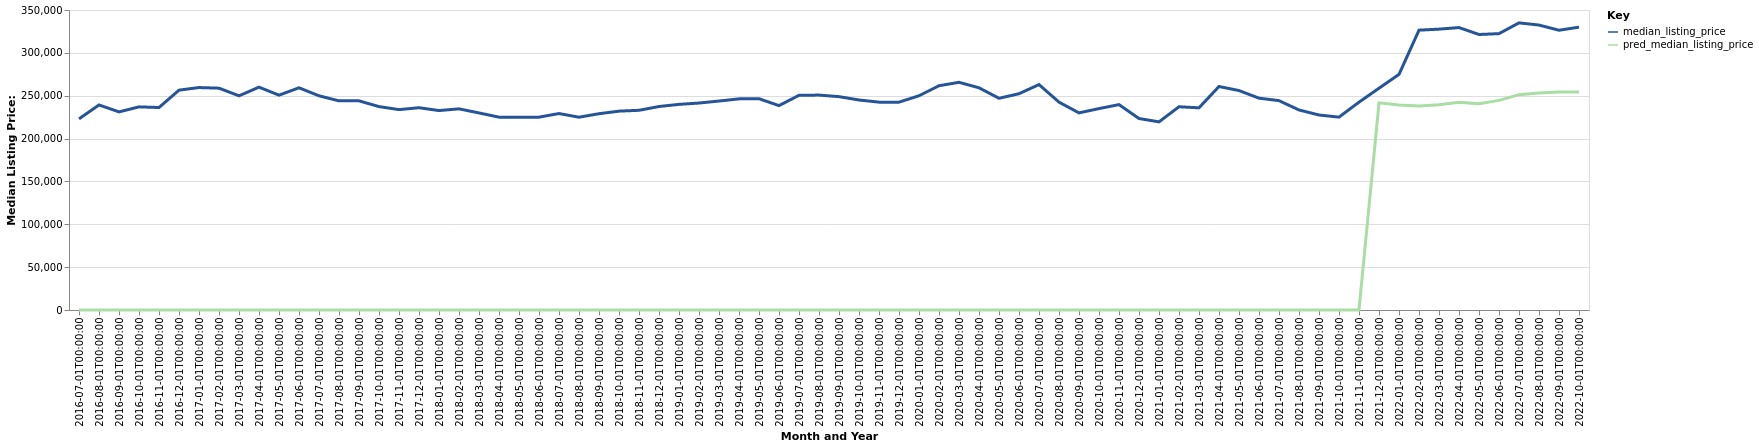

Data behind this chart, as committed beside it:
date, time_idx, median_listing_price, thirty_year_interest_rate_five, month, county_name, active_listing_count, pred_median_listing_price, month_year
2016-07-01, 0, 222950, 3.72, 7, Starkville, MS, 209.0, 0, Jul-2016
2016-08-01, 1, 239225, 3.73, 8, Starkville, MS, 212.0, 0, Aug-2016
2016-09-01, 2, 231150, 3.66, 9, Starkville, MS, 206.0, 0, Sep-2016
2016-10-01, 3, 237000, 3.64, 10, Starkville, MS, 202.0, 0, Oct-2016
2016-11-01, 4, 236225, 3.66, 11, Starkville, MS, 210.0, 0, Nov-2016
2016-12-01, 5, 256500, 3.48, 12, Starkville, MS, 222.0, 0, Dec-2016
2017-01-01, 6, 259525, 3.45, 1, Starkville, MS, 218.0, 0, Jan-2017
2017-02-01, 7, 258800, 3.5, 2, Starkville, MS, 233.0, 0, Feb-2017
2017-03-01, 8, 249900, 3.52, 3, Starkville, MS, 238.0, 0, Mar-2017
2017-04-01, 9, 260000, 4.03, 4, Starkville, MS, 233.0, 0, Apr-2017
2017-05-01, 10, 250650, 4.32, 5, Starkville, MS, 223.0, 0, May-2017
2017-06-01, 11, 259250, 4.2, 6, Starkville, MS, 221.0, 0, Jun-2017
2017-07-01, 12, 249900, 4.19, 7, Starkville, MS, 229.0, 0, Jul-2017
2017-08-01, 13, 244000, 4.3, 8, Starkville, MS, 227.0, 0, Aug-2017
2017-09-01, 14, 244000, 4.1, 9, Starkville, MS, 232.0, 0, Sep-2017
2017-10-01, 15, 237300, 4.05, 10, Starkville, MS, 237.0, 0, Oct-2017
2017-11-01, 16, 233800, 3.94, 11, Starkville, MS, 245.0, 0, Nov-2017
2017-12-01, 17, 236000, 4.03, 12, Starkville, MS, 244.0, 0, Dec-2017
2018-01-01, 18, 232675, 3.93, 1, Starkville, MS, 221.0, 0, Jan-2018
2018-02-01, 19, 234700, 3.83, 2, Starkville, MS, 213.0, 0, Feb-2018
2018-03-01, 20, 229900, 3.94, 3, Starkville, MS, 245.0, 0, Mar-2018
2018-04-01, 21, 225000, 3.95, 4, Starkville, MS, 280.0, 0, Apr-2018
2018-05-01, 22, 225000, 3.99, 5, Starkville, MS, 291.0, 0, May-2018
2018-06-01, 23, 225000, 4.15, 6, Starkville, MS, 281.0, 0, Jun-2018
2018-07-01, 24, 229200, 4.4, 7, Starkville, MS, 291.0, 0, Jul-2018
2018-08-01, 25, 224925, 4.46, 8, Starkville, MS, 285.0, 0, Aug-2018
2018-09-01, 26, 229000, 4.58, 9, Starkville, MS, 270.0, 0, Sep-2018
2018-10-01, 27, 232000, 4.66, 10, Starkville, MS, 285.0, 0, Oct-2018
2018-11-01, 28, 232983, 4.62, 11, Starkville, MS, 273.0, 0, Nov-2018
2018-12-01, 29, 237400, 4.54, 12, Starkville, MS, 255.0, 0, Dec-2018
2019-01-01, 30, 239900, 4.6, 1, Starkville, MS, 251.0, 0, Jan-2019
2019-02-01, 31, 241450, 4.72, 2, Starkville, MS, 264.0, 0, Feb-2019
2019-03-01, 32, 243800, 4.9, 3, Starkville, MS, 269.0, 0, Mar-2019
2019-04-01, 33, 246325, 4.94, 4, Starkville, MS, 273.0, 0, Apr-2019
2019-05-01, 34, 246500, 4.75, 5, Starkville, MS, 281.0, 0, May-2019
2019-06-01, 35, 238450, 4.51, 6, Starkville, MS, 280.0, 0, Jun-2019
2019-07-01, 36, 250475, 4.41, 7, Starkville, MS, 278.0, 0, Jul-2019
2019-08-01, 37, 250736, 4.41, 8, Starkville, MS, 272.0, 0, Aug-2019
2019-09-01, 38, 248916, 4.2, 9, Starkville, MS, 259.0, 0, Sep-2019
2019-10-01, 39, 245000, 4.14, 10, Starkville, MS, 248.0, 0, Oct-2019
2019-11-01, 40, 242500, 3.84, 11, Starkville, MS, 240.0, 0, Nov-2019
2019-12-01, 41, 242500, 3.81, 12, Starkville, MS, 227.0, 0, Dec-2019
2020-01-01, 42, 249950, 3.75, 1, Starkville, MS, 219.0, 0, Jan-2020
2020-02-01, 43, 261640, 3.73, 2, Starkville, MS, 218.0, 0, Feb-2020
2020-03-01, 44, 265645, 3.78, 3, Starkville, MS, 227.0, 0, Mar-2020
2020-04-01, 45, 259250, 3.75, 4, Starkville, MS, 215.0, 0, Apr-2020
2020-05-01, 46, 247000, 3.74, 5, Starkville, MS, 245.0, 0, May-2020
2020-06-01, 47, 252325, 3.72, 6, Starkville, MS, 233.0, 0, Jun-2020
2020-07-01, 48, 263000, 3.49, 7, Starkville, MS, 226.0, 0, Jul-2020
2020-08-01, 49, 242500, 3.65, 8, Starkville, MS, 237.0, 0, Aug-2020
2020-09-01, 50, 229975, 3.33, 9, Starkville, MS, 234.0, 0, Sep-2020
2020-10-01, 51, 235000, 3.28, 10, Starkville, MS, 229.0, 0, Oct-2020
2020-11-01, 52, 239625, 3.21, 11, Starkville, MS, 206.0, 0, Nov-2020
2020-12-01, 53, 223375, 3.07, 12, Starkville, MS, 207.0, 0, Dec-2020
2021-01-01, 54, 219500, 2.99, 1, Starkville, MS, 197.0, 0, Jan-2021
2021-02-01, 55, 237125, 2.93, 2, Starkville, MS, 192.0, 0, Feb-2021
2021-03-01, 56, 235875, 2.88, 3, Starkville, MS, 175.0, 0, Mar-2021
2021-04-01, 57, 260780, 2.84, 4, Starkville, MS, 157.0, 0, Apr-2021
2021-05-01, 58, 256020, 2.71, 5, Starkville, MS, 151.0, 0, May-2021
2021-06-01, 59, 247138, 2.79, 6, Starkville, MS, 167.0, 0, Jun-2021
... 16 more rows
